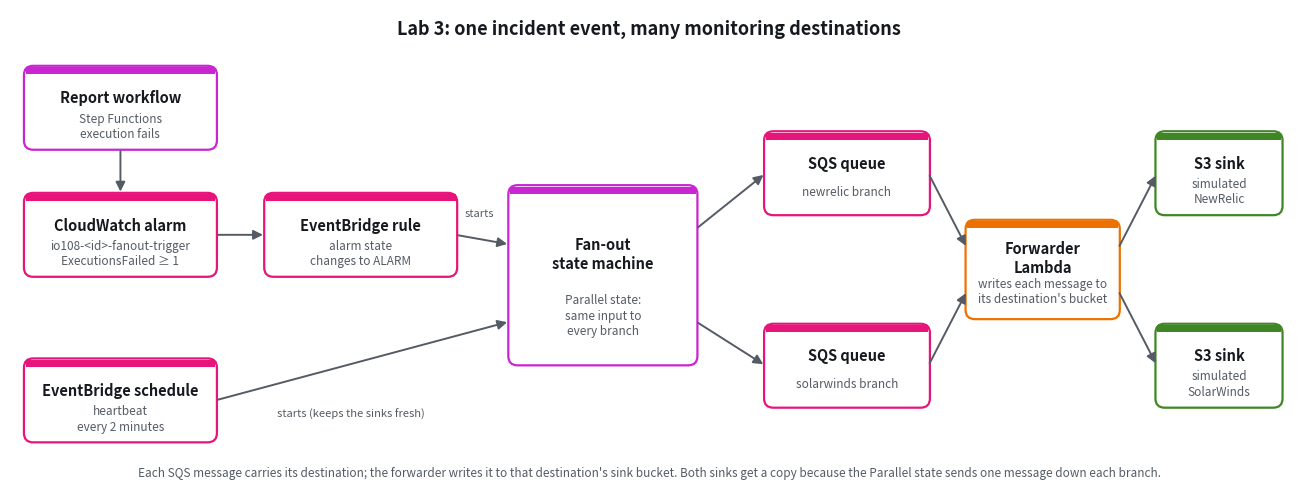

Recreate this plot in Python. (Note: this script raises an exception after producing the figure.)
"""Render the Lab 3 event fan-out diagram (lab_3/images/fanout.png).

Mirrors lab_environment/lab_env_student/fanout.tf:
  report workflow fails -> CloudWatch alarm (AWS/States ExecutionsFailed)
  -> EventBridge rule (alarm state change) -> fan-out state machine;
  EventBridge schedule (heartbeat) -> the same state machine.
  Parallel state -> one SQS queue per destination -> one forwarder Lambda
  -> that destination's S3 sink bucket.

Re-run after changing fanout.tf:  python lab_3/images/fanout_diagram.py
"""
from pathlib import Path

import matplotlib

matplotlib.use("Agg")
import matplotlib.pyplot as plt
from matplotlib.patches import FancyArrowPatch, FancyBboxPatch

COLORS = {
    "cw": "#E7157B",      # CloudWatch / EventBridge / SQS (AWS pink)
    "sfn": "#C925D1",     # Step Functions
    "lambda": "#ED7100",  # Lambda
    "s3": "#3F8624",      # S3
}
TEXT = "#16191F"
MUTED = "#545B64"

fig, ax = plt.subplots(figsize=(16.5, 6.2), dpi=150)
ax.set_xlim(0, 16.5)
ax.set_ylim(0, 6.2)
ax.axis("off")
fig.patch.set_facecolor("white")


def box(x, y, w, h, title, sub, kind):
    c = COLORS[kind]
    ax.add_patch(FancyBboxPatch((x, y), w, h, boxstyle="round,pad=0.02,rounding_size=0.12",
                                linewidth=1.6, edgecolor=c, facecolor="white"))
    ax.add_patch(FancyBboxPatch((x, y + h - 0.09), w, 0.09, boxstyle="square,pad=0",
                                linewidth=0, facecolor=c))
    ax.text(x + w / 2, y + h * 0.62, title, ha="center", va="center",
            fontsize=10.5, fontweight="bold", color=TEXT)
    ax.text(x + w / 2, y + h * 0.27, sub, ha="center", va="center",
            fontsize=8.5, color=MUTED, linespacing=1.25)
    return (x, y, w, h)


def right(b):
    x, y, w, h = b
    return (x + w, y + h / 2)


def left(b):
    x, y, w, h = b
    return (x, y + h / 2)


def arrow(p, q):
    ax.add_patch(FancyArrowPatch(p, q, arrowstyle="-|>", mutation_scale=14,
                                 linewidth=1.4, color=MUTED))


def note(x, y, t):
    ax.text(x, y, t, ha="center", va="center", fontsize=8, color=MUTED, style="italic",
            bbox=dict(boxstyle="round,pad=0.15", facecolor="white", edgecolor="none"))


W, H = 2.45, 1.05
report = box(0.2, 4.4, W, H, "Report workflow", "Step Functions\nexecution fails", "sfn")
alarm = box(0.2, 2.75, W, H, "CloudWatch alarm", "io108-<id>-fanout-trigger\nExecutionsFailed ≥ 1", "cw")
hb = box(0.2, 0.6, W, H, "EventBridge schedule", "heartbeat\nevery 2 minutes", "cw")
rule = box(3.3, 2.75, W, H, "EventBridge rule", "alarm state\nchanges to ALARM", "cw")
sfn = box(6.45, 1.6, 2.4, 2.3, "Fan-out\nstate machine", "Parallel state:\nsame input to\nevery branch", "sfn")
q_nr = box(9.75, 3.55, 2.1, H, "SQS queue", "newrelic branch", "cw")
q_sw = box(9.75, 1.05, 2.1, H, "SQS queue", "solarwinds branch", "cw")
fwd = box(12.35, 2.2, 1.95, 1.25, "Forwarder\nLambda", "writes each message to\nits destination's bucket", "lambda")
s3_nr = box(14.8, 3.55, 1.6, H, "S3 sink", "simulated\nNewRelic", "s3")
s3_sw = box(14.8, 1.05, 1.6, H, "S3 sink", "simulated\nSolarWinds", "s3")

arrow((report[0] + W / 2, report[1]), (alarm[0] + W / 2, alarm[1] + H))
arrow(right(alarm), left(rule))
arrow(right(rule), (sfn[0], sfn[1] + 1.55))
note(6.05, 3.55, "starts")
arrow(right(hb), (sfn[0], sfn[1] + 0.55))
note(4.4, 0.95, "starts (keeps the sinks fresh)")
arrow((sfn[0] + sfn[2], sfn[1] + 1.75), left(q_nr))
arrow((sfn[0] + sfn[2], sfn[1] + 0.55), left(q_sw))
arrow(right(q_nr), (fwd[0], fwd[1] + 0.90))
arrow(right(q_sw), (fwd[0], fwd[1] + 0.35))
arrow((fwd[0] + fwd[2], fwd[1] + 0.90), left(s3_nr))
arrow((fwd[0] + fwd[2], fwd[1] + 0.35), left(s3_sw))

ax.text(8.25, 5.95, "Lab 3: one incident event, many monitoring destinations", ha="center",
        va="center", fontsize=13, fontweight="bold", color=TEXT)
ax.text(8.25, 0.18, "Each SQS message carries its destination; the forwarder writes it to that "
        "destination's sink bucket. Both sinks get a copy because the Parallel state sends one "
        "message down each branch.", ha="center", va="center", fontsize=8.5, color=MUTED)

out = Path(__file__).with_name("fanout.png")
fig.savefig(out, bbox_inches="tight", facecolor="white")
print(out)
